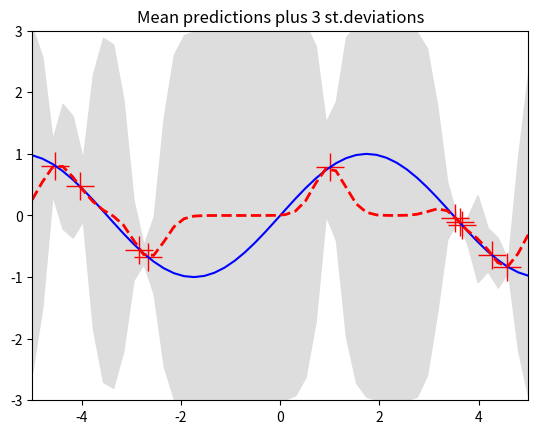
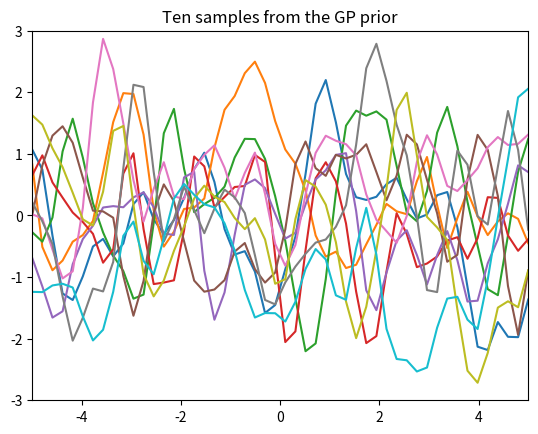
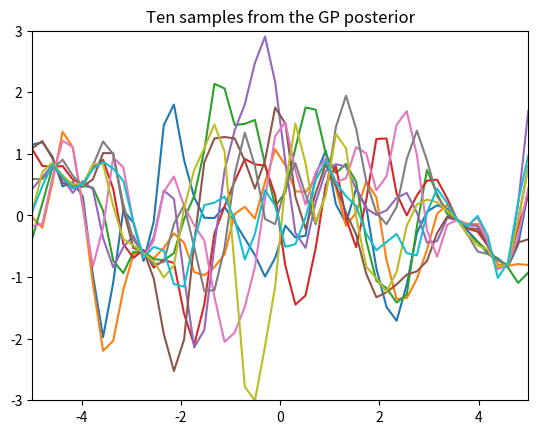

These charts were generated, in order, by the following Python code:
from __future__ import division
import numpy as np
import matplotlib.pyplot as pl

""" This is code for simple GP regression. It assumes a zero mean GP Prior """


# This is the true unknown function we are trying to approximate
f = lambda x: np.sin(0.9*x).flatten()
#f = lambda x: (0.25*(x**2)).flatten()


# Define the kernel
def kernel(a, b):
    """ GP squared exponential kernel """
    kernelParameter = 0.1
    sqdist = np.sum(a**2,1).reshape(-1,1) + np.sum(b**2,1) - 2*np.dot(a, b.T)
    return np.exp(-.5 * (1/kernelParameter) * sqdist)

N = 10         # number of training points.
n = 50         # number of test points.
s = 0.00005    # noise variance.

# Sample some input points and noisy versions of the function evaluated at
# these points. 
X = np.random.uniform(-5, 5, size=(N,1))
y = f(X) + s*np.random.randn(N)

K = kernel(X, X)
L = np.linalg.cholesky(K + s*np.eye(N))

# points we're going to make predictions at.
Xtest = np.linspace(-5, 5, n).reshape(-1,1)

# compute the mean at our test points.
Lk = np.linalg.solve(L, kernel(X, Xtest))
v = np.linalg.solve(L, kernel(X, Xtest))
mu = np.dot(Lk.T, np.linalg.solve(L, y))

# compute the variance at our test points.
K_ = kernel(Xtest, Xtest)
s2 = np.diag(K_) - np.sum(Lk**2, axis=0)
s = np.sqrt(s2)


# PLOTS:
pl.figure(1)
pl.clf()
pl.plot(X, y, 'r+', ms=20)
pl.plot(Xtest, f(Xtest), 'b-')
pl.gca().fill_between(Xtest.flat, mu-3*s, mu+3*s, color="#dddddd")
pl.plot(Xtest, mu, 'r--', lw=2)
pl.savefig('predictive.png', bbox_inches='tight')
pl.title('Mean predictions plus 3 st.deviations')
pl.axis([-5, 5, -3, 3])

# draw samples from the prior at our test points.
L = np.linalg.cholesky(K_ + 1e-6*np.eye(n))
f_prior = np.dot(L, np.random.normal(size=(n,10)))
pl.figure(2)
pl.clf()
pl.plot(Xtest, f_prior)
pl.title('Ten samples from the GP prior')
pl.axis([-5, 5, -3, 3])
pl.savefig('prior.png', bbox_inches='tight')

# draw samples from the posterior at our test points.
L = np.linalg.cholesky(K_ + 1e-6*np.eye(n) - np.dot(Lk.T, Lk))
f_post = mu.reshape(-1,1) + np.dot(L, np.random.normal(size=(n,10)))
pl.figure(3)
pl.clf()
pl.plot(Xtest, f_post)
pl.title('Ten samples from the GP posterior')
pl.axis([-5, 5, -3, 3])
pl.savefig('post.png', bbox_inches='tight')

pl.show()